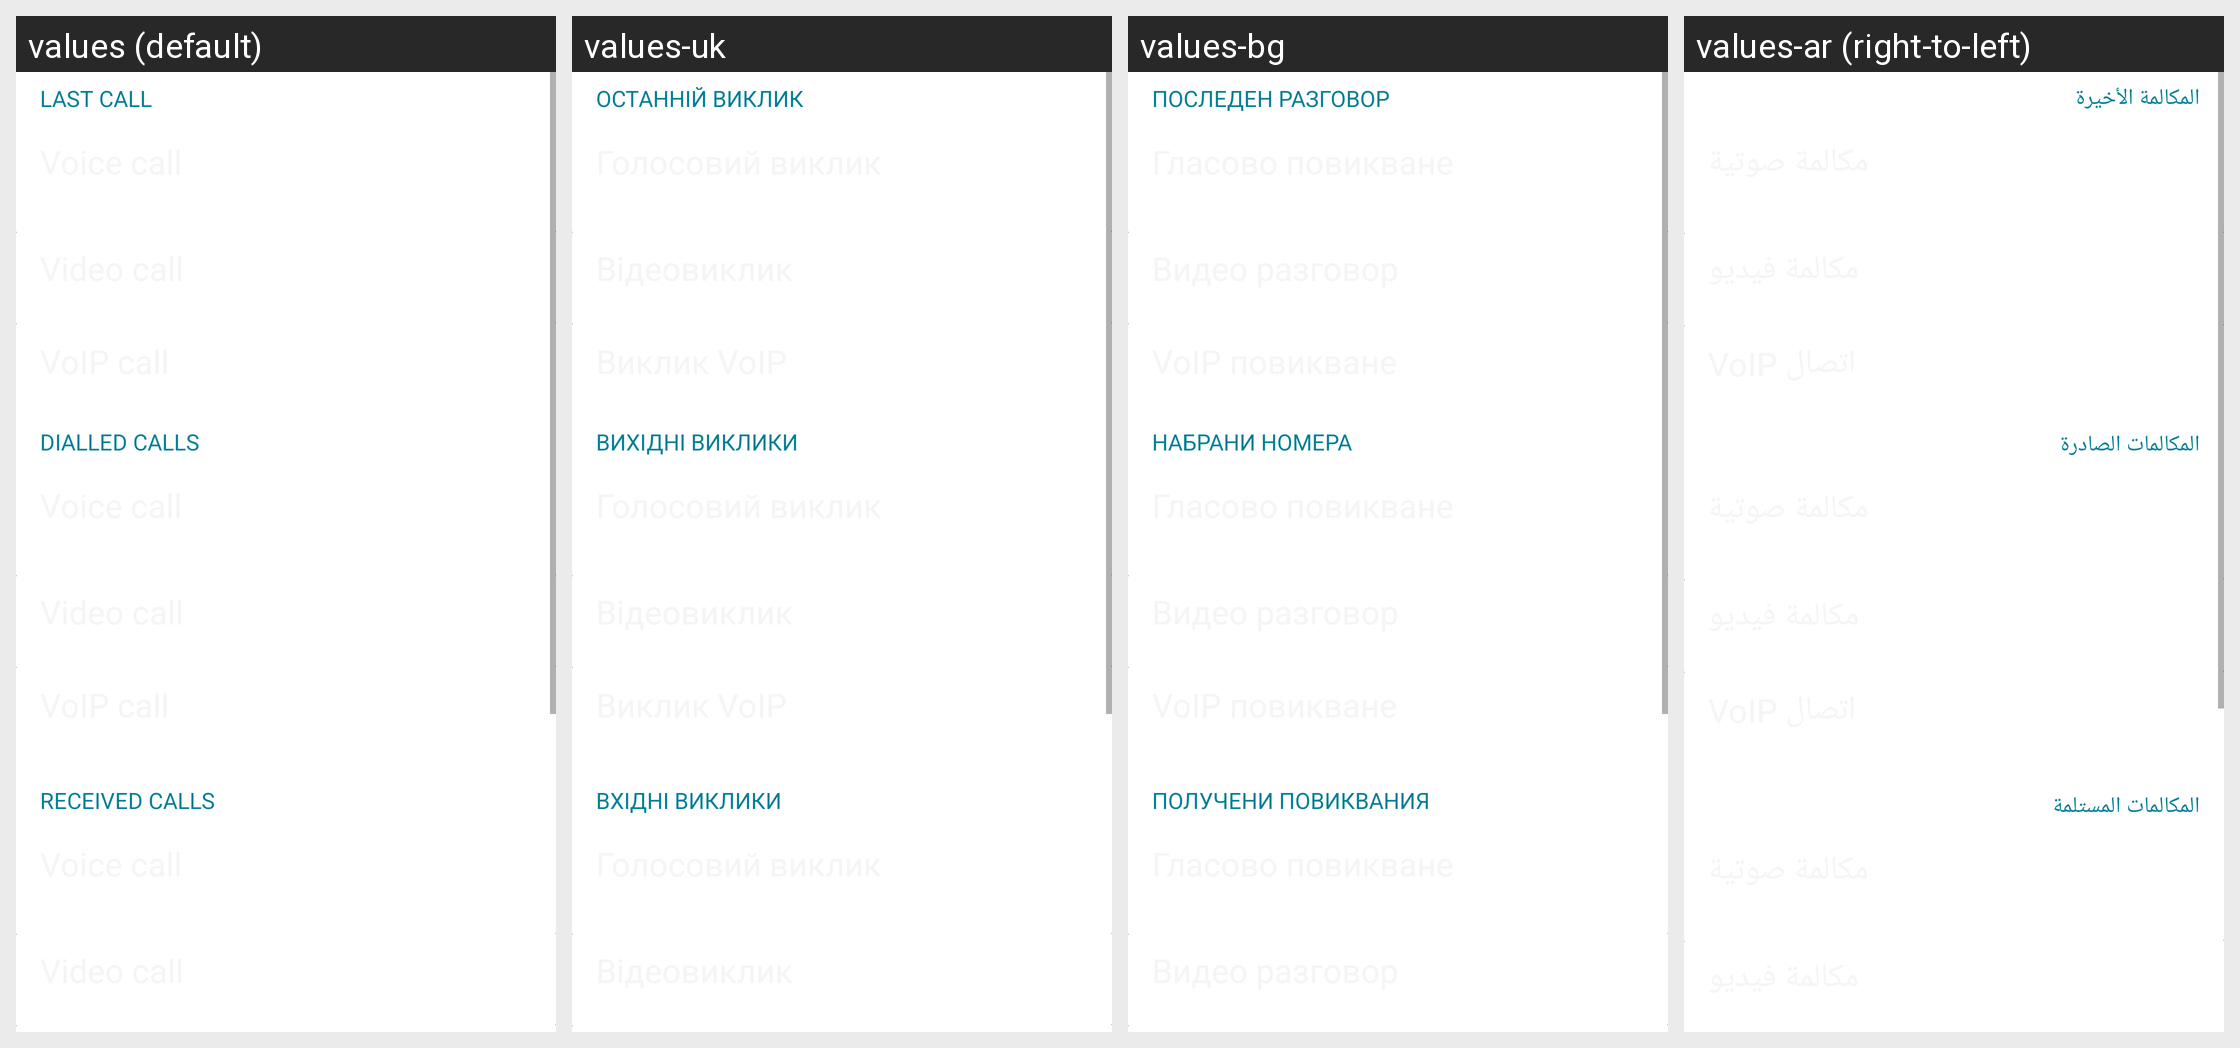

Translations of the strings shown on this Android screen, per locale in the grid:
Android screen res/layout/call_log_duration.xml rendered under 4 locales, left to right: values (default), values-uk, values-bg, values-ar (right-to-left). Device: Nexus 5 (rendered at 1080×1920; each locale shown at half size, 540×960, under a caption strip naming it); theme Theme.MaterialComponents.DayNight.NoActionBar.
Other locales in the repository, not shown: values-as, values-az, values-bn, values-ca, values-cs, values-da, values-de, values-el, values-en-rPH, values-en-rUS, values-es-rES, values-es-rUS, values-et, values-eu, values-fa, values-fi, values-fr, values-fr-rCA, values-ga, values-gl, values-gu, values-hi, values-hr, values-hu, values-hy, values-in, values-is, values-it, values-iw, values-ja, values-ka, values-kk, values-km, values-kn, values-ko, values-lo, values-lt, values-lv, values-mk, values-ml, values-mn, values-mr, values-ms, values-my, values-nb, values-ne, values-nl, values-or, values-pa, values-pl, values-pt, values-pt-rBR, values-pt-rPT, values-ro, values-ru, values-si, values-sk, values-sl, values-sq, values-sr, values-sv, values-ta, values-te, values-th, values-tl, values-tr, values-ur, values-uz, values-vi, values-zh-rCN, values-zh-rHK, values-zh-rSG, values-zh-rTW.
Strings drawn on this screen, with the default value and each locale's value (text and hints the layout hard-codes, and strings that could not be matched under every locale, appear in the picture but are not listed):

last_call
  values: LAST CALL
  values-uk: ОСТАННІЙ ВИКЛИК
  values-bg: ПОСЛЕДЕН РАЗГОВОР
  values-ar: المكالمة الأخيرة

viewby_dialledcalls_upper_case
  values: DIALLED CALLS
  values-uk: ВИХІДНІ ВИКЛИКИ
  values-bg: НАБРАНИ НОМЕРА
  values-ar: المكالمات الصادرة

viewby_receivedcalls_upper_case
  values: RECEIVED CALLS
  values-uk: ВХІДНІ ВИКЛИКИ
  values-bg: ПОЛУЧЕНИ ПОВИКВАНИЯ
  values-ar: المكالمات المستلمة
